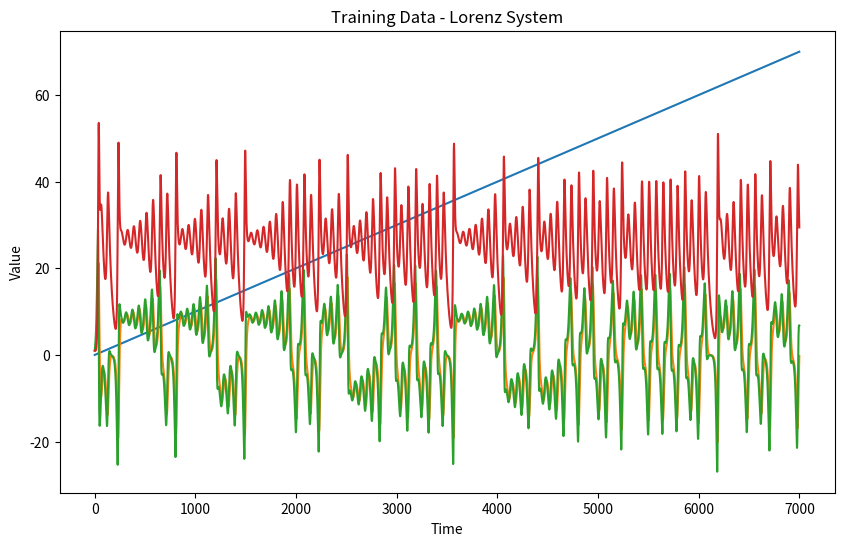
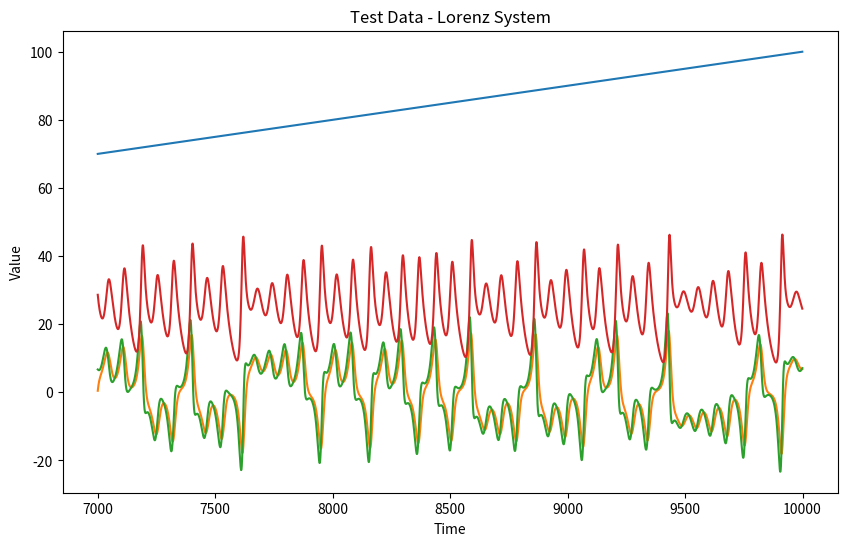

Reproduce these figures in Python, in order.
# -*- coding: utf-8 -*-
"""Untitled6.ipynb

Automatically generated by Colab.

Original file is located at
    https://colab.research.google.com/drive/1OY4OylNgvuNZCNBfbx1uOU49I-z5xG8-
"""

import numpy as np
import pandas as pd
import matplotlib.pyplot as plt

a = 10
b = 28
c = 8/3
dt = 0.01  # Time step
T = 10000  # Number of time steps

x = np.zeros(T)
y = np.zeros(T)
z = np.zeros(T)

x[0] = 1.0
y[0] = 1.0
z[0] = 1.0

for t in range(T - 1):
    dx = a * (y[t] - x[t])
    dy = x[t] * (b - z[t]) - y[t]
    dz = x[t] * y[t] - c * z[t]

    x[t + 1] = x[t] + dt * dx
    y[t + 1] = y[t] + dt * dy
    z[t + 1] = z[t] + dt * dz

df_lorenz = pd.DataFrame({'Time': np.arange(T) * dt, 'x': x, 'y': y, 'z': z})

train_lorenz = df_lorenz.iloc[:int(0.7 * T)]
test_lorenz = df_lorenz.iloc[int(0.7 * T):]

plt.figure(figsize=(10, 6))
plt.plot(train_lorenz)
plt.title('Training Data - Lorenz System')
plt.xlabel('Time')
plt.ylabel('Value')
plt.show()
plt.savefig("training_lorenz.eps", format='eps')

plt.figure(figsize=(10, 6))
plt.plot(test_lorenz)
plt.title('Test Data - Lorenz System')
plt.xlabel('Time')
plt.ylabel('Value')
plt.show()
plt.savefig("test_lorenz.eps", format='eps')